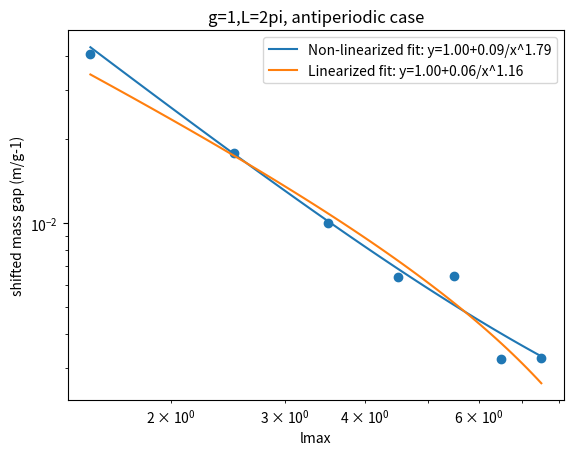

Recreate this plot in Python.
# -*- coding: utf-8 -*-
"""
Created on Fri Oct 23 14:34:23 2020

[redacted]
"""


import numpy as np
import matplotlib.pyplot as plt
from scipy.optimize import curve_fit

def powerlaw_offset(x, y0, a, n):
    return y0 + a*np.power(x,-n)

def main():
    lmax_vals = np.arange(1.5,8.5)
    mass_gap = [1.040524324172413,
                1.0178373805628915,
                1.0099935792170385,
                1.0063845297691891,
                1.0064220663290975,
                1.0032526281598741,
                1.00326253048339]
    # lmax_vals = np.arange(1,9)
    # mass_gap = [1.907381620393867,
    #             1.715060177638449,
    #             1.6803744291157905,
    #             1.6682371927439341,
    #             1.6624323199995565,
    #             1.6591860781893892,
    #             1.6571824919878146,
    #             1.6558575904310047]
    
    """
        Note: runtimes are <1 second up to lmax=3, and then 8.9
        seconds for lmax=4 and 39 seconds for lmax=5. Runtime
        increases to a little over 2 minutes for lmax=6
        (~134 seconds), and to about 8 minutes (467 seconds) for
        lmax=7. lmax=8 takes about half an hour to run.
        
        In the antiperiodic case, lmax=13/2 taks about 3 minutes (190 s) to run,
        and lmax=15/2 takes 8 minutes (475 s).
    """
    
    plt.xlabel("lmax")
    plt.ylabel("shifted mass gap (m/g-1)")
    plt.title("g=1,L=2pi, antiperiodic case")
    plt.xticks(np.arange(0,lmax_vals[-1]+1,0.5))
    
    #plt.grid(True)
    
    popt, pcov = curve_fit(powerlaw_offset, lmax_vals[1:], mass_gap[1:])
    print(f"Non-linearized curve fit: {popt}")
    
    plt.scatter(lmax_vals,np.array(mass_gap)-1)
    
    fit_xvals = np.linspace(lmax_vals[0],lmax_vals[-1])
    plt.loglog(fit_xvals,powerlaw_offset(fit_xvals,popt[0],popt[1],popt[2])-1,
             label=f"Non-linearized fit: y={popt[0]:.2f}+{popt[1]:.2f}/x^{popt[2]:.2f}")
    
    [y0, a, n] = gradient_curvefit(lmax_vals[1:], mass_gap[1:])
    print(f"Gradient curve fit: {[y0,a,n]}")
    plt.loglog(fit_xvals,powerlaw_offset(fit_xvals, y0, a, n)-1,
             label=f"Linearized fit: y={y0:.2f}+{a:.2f}/x^{n:.2f}")
    
    plt.legend()
    
    # [redacted]
    
    plt.show()

def gradient_curvefit(xdata,ydata):
    """
    Fits a power law by first taking the numerical derivative
    to get rid of a constant offset, then linearizing the data
    to extract the power law behavior. Given the exponent, run
    the fit on the original data to determine the limiting behavior.

    Parameters
    ----------
    xdata : array of float
    ydata : array of float

    Returns
    -------
    powerlaw_params : array of float
        An array of three numbers:
            y0, the overall vertical offset
            a, the prefactor of the power law dependence
            n, the exponent in a/x**n

    """
    # the data has the form a+bx^(-n)
    # so the gradient has the form -bn*x^(-n-1)
    grad_ydata = np.gradient(ydata,xdata,edge_order=2)
    
    # taking the log to linearize, we have log(-bn) + (-n-1)*x
    logx = np.log10(xdata[:-1])
    # note that since n is positive, we have to take the log of
    # +bn*x^(n-1) instead
    logy = np.log10(-grad_ydata[:-1])
    
    linear = lambda x, m, y0: y0 + m*x
    popt, pcov = curve_fit(linear, logx, logy)
    
    n = -(popt[0] + 1)
    a = np.power(10,popt[1]) / n
    
    #print(f"n={n},a={a}")
    
    powerlaw_offset = lambda x, offset: offset + a*x**(-n)
    
    popt, pcov = curve_fit(powerlaw_offset, xdata, ydata)
    y0 = popt[0]
    #print(f"y0={popt[0]}")
    
    return [y0, a, n]

if __name__ == "__main__":
    main()
